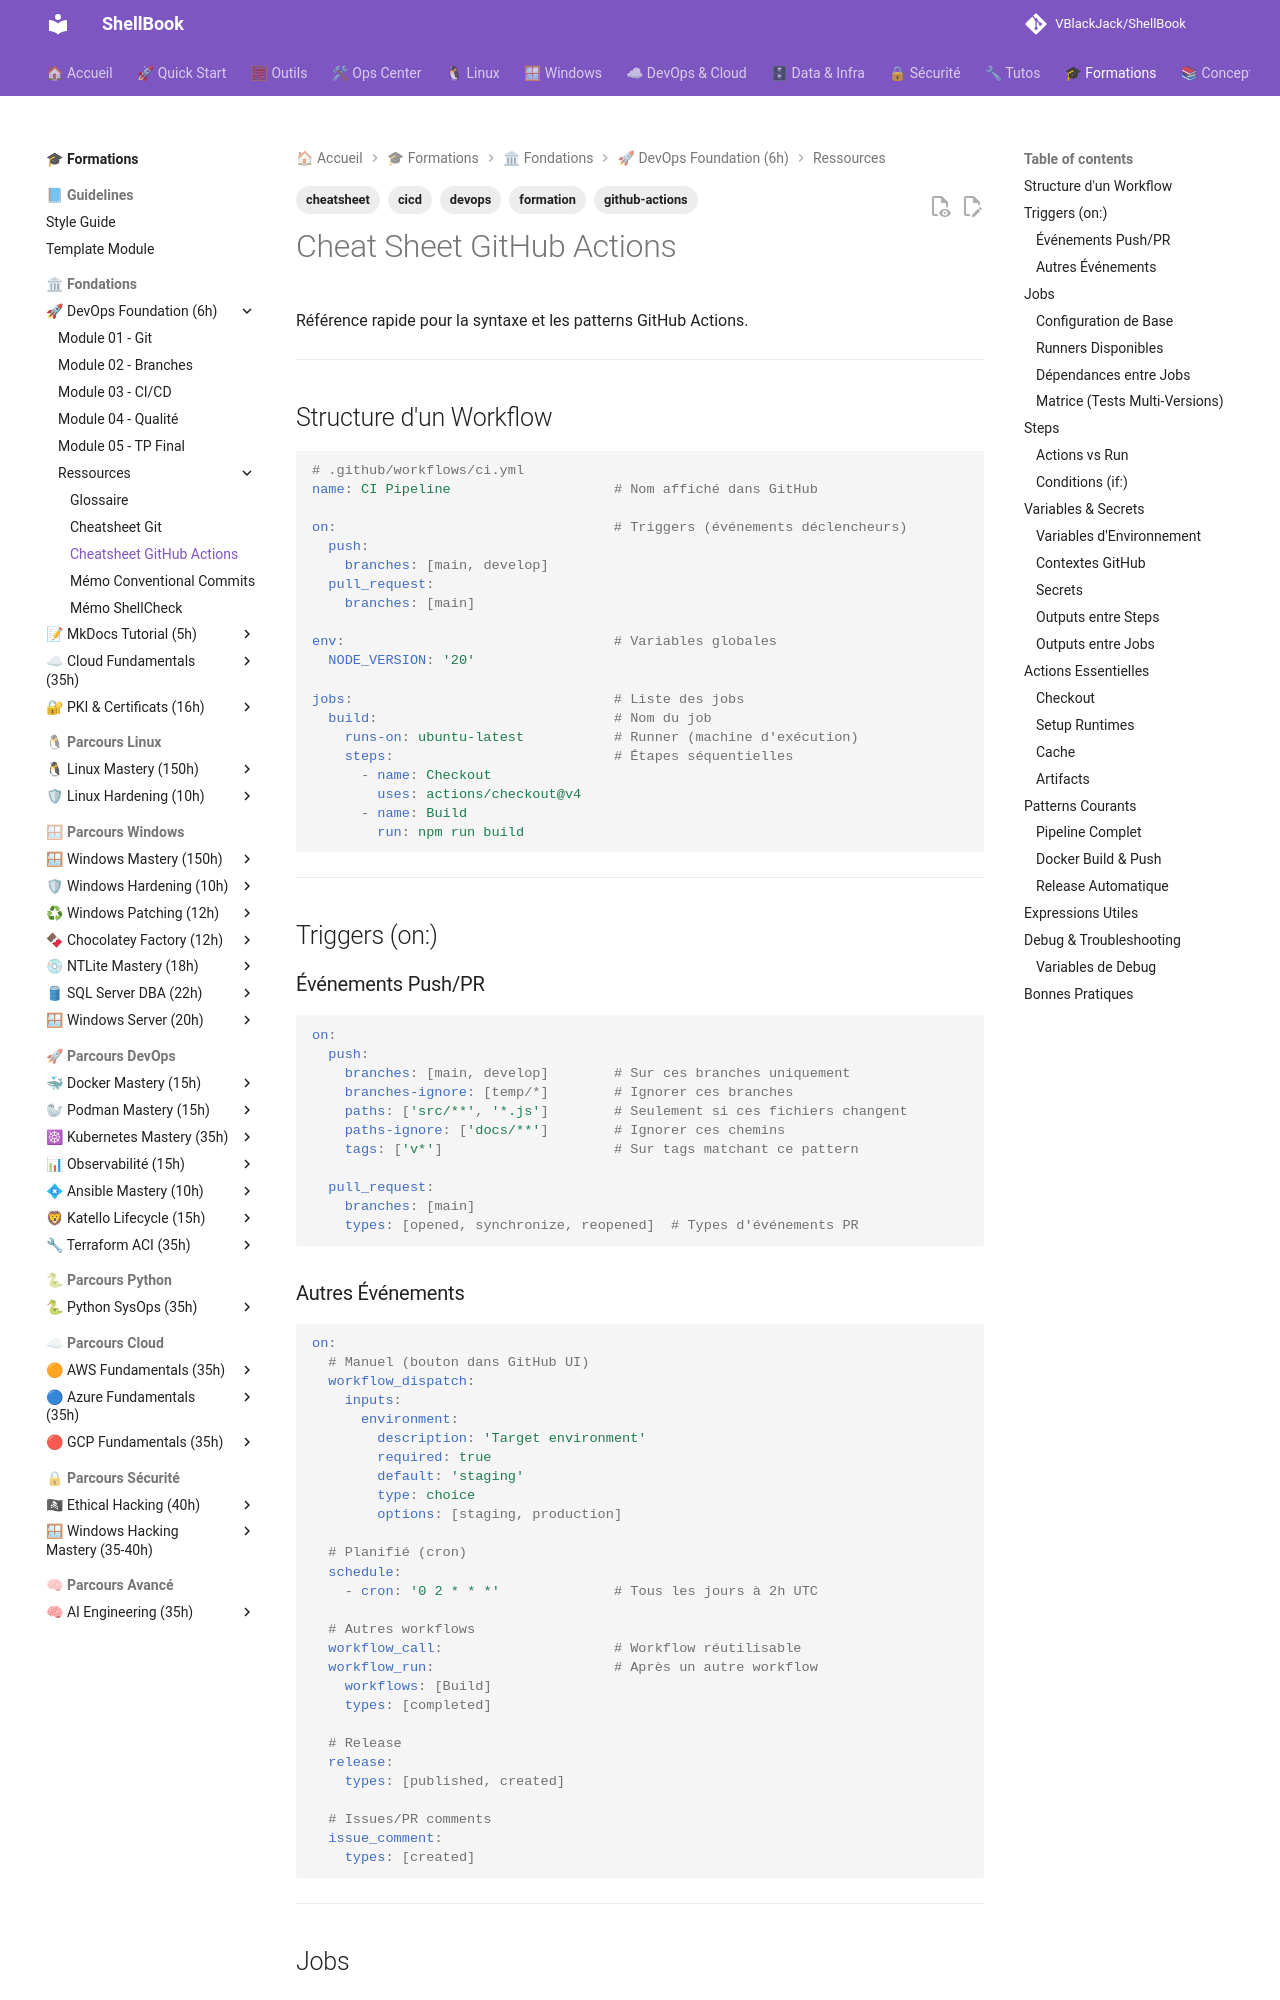

repository: VBlackJack/ShellBook · page: formations/devops-foundation/cheatsheet-github-actions/index.html · generator: mkdocs

---
tags:
  - formation
  - devops
  - github-actions
  - cicd
  - cheatsheet
---

# Cheat Sheet GitHub Actions

Référence rapide pour la syntaxe et les patterns GitHub Actions.

---

## Structure d'un Workflow

```yaml
# .github/workflows/ci.yml
name: CI Pipeline                    # Nom affiché dans GitHub

on:                                  # Triggers (événements déclencheurs)
  push:
    branches: [main, develop]
  pull_request:
    branches: [main]

env:                                 # Variables globales
  NODE_VERSION: '20'

jobs:                                # Liste des jobs
  build:                             # Nom du job
    runs-on: ubuntu-latest           # Runner (machine d'exécution)
    steps:                           # Étapes séquentielles
      - name: Checkout
        uses: actions/checkout@v4
      - name: Build
        run: npm run build
```

---

## Triggers (on:)

### Événements Push/PR

```yaml
on:
  push:
    branches: [main, develop]        # Sur ces branches uniquement
    branches-ignore: [temp/*]        # Ignorer ces branches
    paths: ['src/**', '*.js']        # Seulement si ces fichiers changent
    paths-ignore: ['docs/**']        # Ignorer ces chemins
    tags: ['v*']                     # Sur tags matchant ce pattern

  pull_request:
    branches: [main]
    types: [opened, synchronize, reopened]  # Types d'événements PR
```
